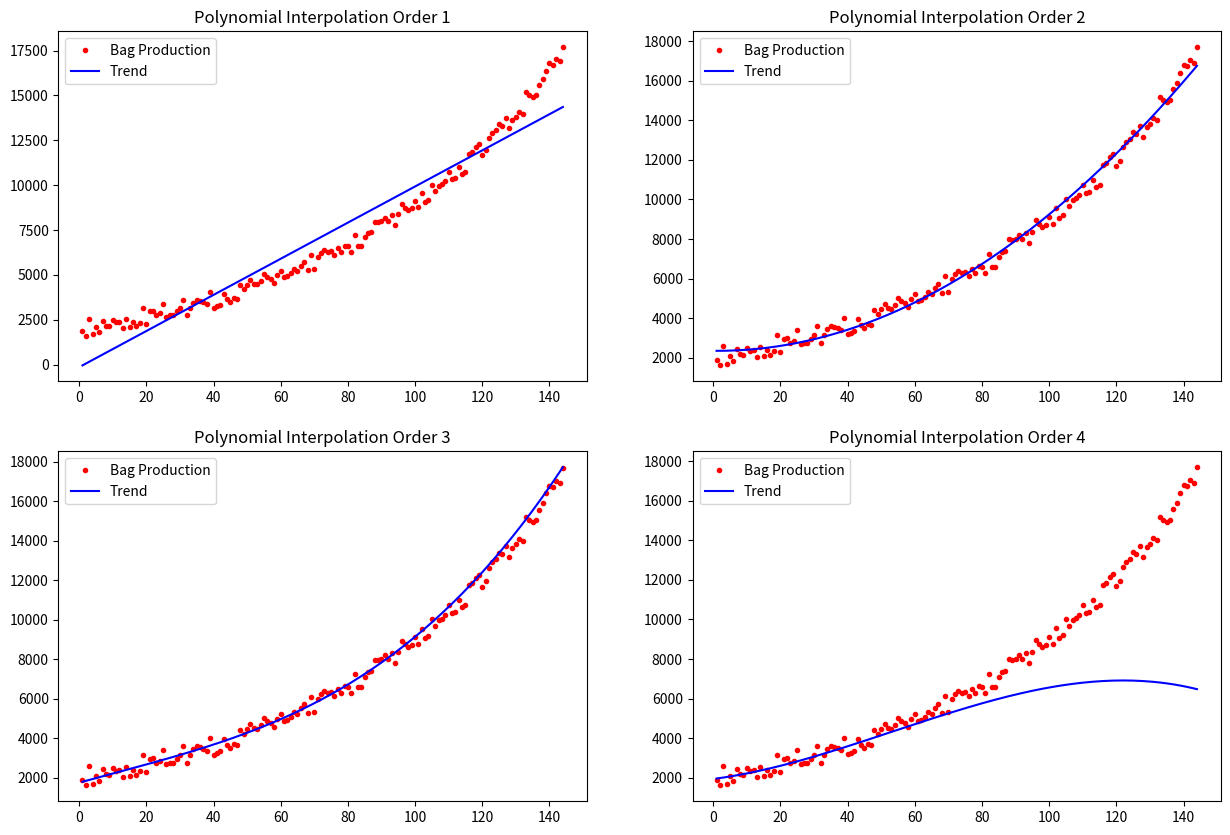
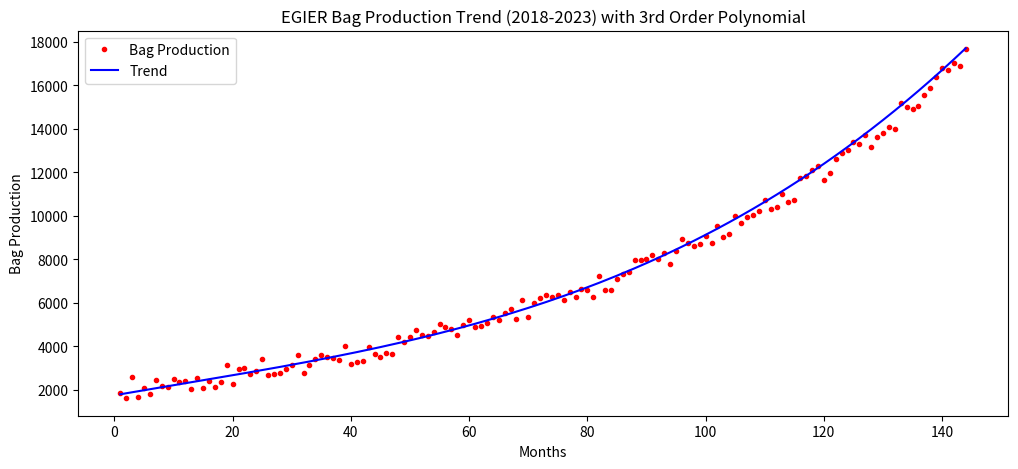
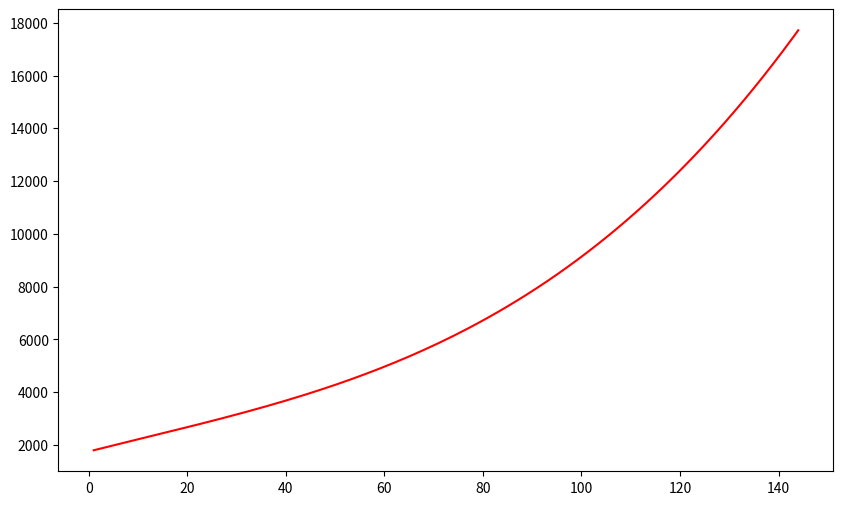

Write Python code to recreate these figures, in order. (Note: this script raises an exception after producing the figures.)
import numpy as np
import matplotlib.pyplot as plt

# Set numpy print options to suppress scientific notation
np.set_printoptions(suppress=True)

# Data: Months (x) and Bag Production (y)
months = np.arange(1, 145)
bag_production = np.array([
    1863, 1614, 2570, 1685, 2101, 1811, 2457, 2171, 2134, 2502, 2358, 2399,
    2048, 2523, 2086, 2391, 2150, 2340, 3129, 2277, 2964, 2997, 2747, 2862,
    3405, 2677, 2749, 2755, 2963, 3161, 3623, 2768, 3141, 3439, 3601, 3531,
    3477, 3376, 4027, 3175, 3274, 3334, 3964, 3649, 3502, 3688, 3657, 4422,
    4197, 4441, 4736, 4521, 4485, 4644, 5036, 4876, 4789, 4544, 4975, 5211,
    4880, 4933, 5079, 5339, 5232, 5520, 5714, 5260, 6110, 5334, 5988, 6235,
    6365, 6266, 6345, 6118, 6497, 6278, 6638, 6590, 6271, 7246, 6584, 6594,
    7092, 7326, 7409, 7976, 7959, 8012, 8195, 8008, 8313, 7791, 8368, 8933,
    8756, 8613, 8705, 9098, 8769, 9544, 9050, 9186, 10012, 9685, 9966, 10048,
    10244, 10740, 10318, 10393, 10986, 10635, 10731, 11749, 11849, 12123,
    12274, 11666, 11960, 12629, 12915, 13051, 13387, 13309, 13732, 13162,
    13644, 13808, 14101, 13992, 15191, 15018, 14917, 15046, 15556, 15893,
    16388, 16782, 16716, 17033, 16896, 17689
])

# Plot polynomial interpolation of different orders
plt.figure(figsize=(15, 10))
for order in range(1, 5):
    plt.subplot(2, 2, order)
    plt.plot(months, bag_production, 'r.')
    polynomial_coefficients = np.polyfit(months, bag_production, order)
    polynomial_coefficients = np.round(polynomial_coefficients, 3)  # rounding for clarity
    plt.plot(months, np.polyval(polynomial_coefficients, months), 'b')
    plt.legend(['Bag Production', 'Trend'])
    plt.title(f"Polynomial Interpolation Order {order}")

# Third-order polynomial fit and plot
third_order_coefficients = np.polyfit(months, bag_production, 3)
third_order_coefficients = np.round(third_order_coefficients, 3)

plt.figure(figsize=(12, 5))
plt.plot(months, bag_production, 'r.')
plt.plot(months, np.polyval(third_order_coefficients, months), 'b')
plt.xlabel('Months')
plt.ylabel('Bag Production')
plt.legend(['Bag Production', 'Trend'])
plt.title("EGIER Bag Production Trend (2018-2023) with 3rd Order Polynomial")
plt.show()

# Display polynomial coefficients and equation
print()
print(f'Polynomial coefficients: {third_order_coefficients}')
poly_eq = f'{third_order_coefficients[0]}x^3 + {third_order_coefficients[1]}x^2 + {third_order_coefficients[2]}x + {third_order_coefficients[3]}'
print(f'Polynomial equation: P(x) = {poly_eq}')

# Taylor series components
coefficients = np.array([0.004, -0.134, 47.224, 1748.507])

def polynomial(x):
    return coefficients[0] * x**3 + coefficients[1] * x**2 + coefficients[2] * x + coefficients[3]

def first_derivative(x):
    return 3 * coefficients[0] * x**2 + 2 * coefficients[1] * x + coefficients[2]

def second_derivative(x):
    return 6 * coefficients[0] * x + 2 * coefficients[1]

def third_derivative(x):
    return 6 * coefficients[0]

def taylor_series(x, a):
    return (polynomial(a) +
            first_derivative(a) * (x-a) +
            second_derivative(a) * (x-a)**2 / np.math.factorial(2) +
            third_derivative(a) * (x-a)**3 / np.math.factorial(3))

# Plotting polynomial and Taylor series approximation
plt.figure(figsize=(10, 6))
plt.plot(months, np.polyval(third_order_coefficients, months), 'r', label='Polynomial')
plt.plot(months, [taylor_series(xi, 0) for xi in months], 'b.', label='Taylor Series')
plt.xlabel('Months')
plt.ylabel('Bag Production')
plt.legend()
plt.title('Bag Production Trend: Polynomial vs Taylor Series')
plt.show()

# Display Taylor series expansion around x = 0
a = 0
print()
print(f'Taylor series expansion around x = {a}:')
print(f'{polynomial(a)} + {first_derivative(a)}(x - {a}) + '
      f'({second_derivative(a)}/2!)(x - {a})^2 + '
      f'({third_derivative(a)}/3!)(x - {a})^3')

# Simplified Taylor series expansion
print()
print(f'Simplified Taylor series equation:')
print(f'T(x) = {polynomial(a)} + ({first_derivative(a)})x + '
      f'({second_derivative(a)/2})x^2 + ({third_derivative(a)/6})x^3')

# Bisection method to find root
def find_root(func, low, high, tolerance, max_iter):
    iteration = 1
    while iteration <= max_iter:
        midpoint = (low + high) / 2
        if np.abs(func(midpoint)) < tolerance:
            print(f'Root found: {midpoint} after {iteration} iterations')
            return midpoint
        elif np.sign(func(midpoint)) == np.sign(func(low)):
            low = midpoint
        else:
            high = midpoint
        iteration += 1
    print('Root not found within max iterations')
    return None

def func(x):
    return taylor_series(x, 0) - 25000

root = find_root(func, 1, 200, 0.001, 100)
if root:
    print(f'Max bag storage may be reached at month {round(root)}.')
    print(f'Start building new warehouse by month {round(root) - 13}.')
